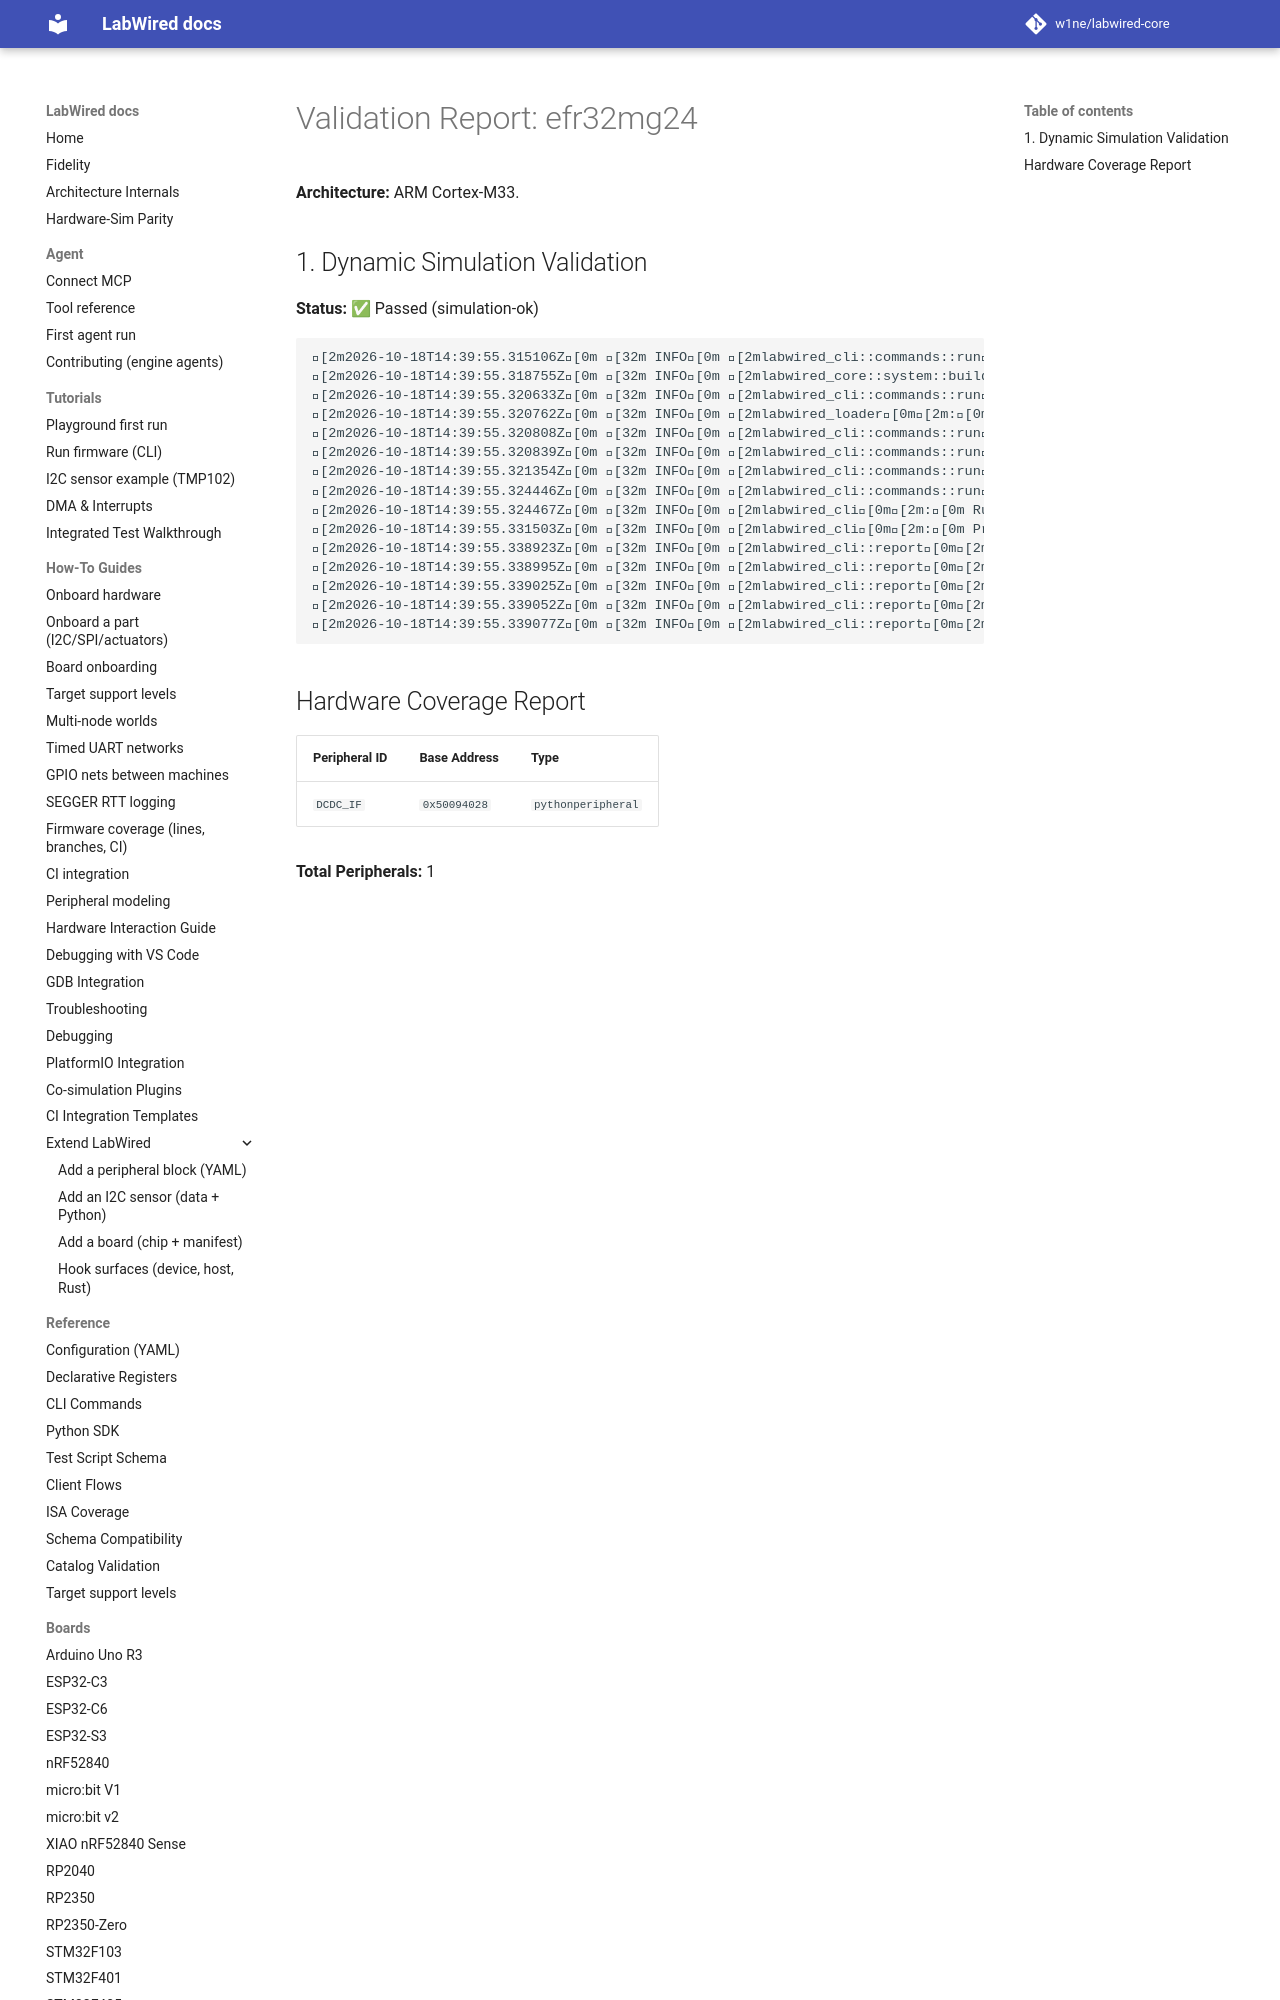

repository: MbedLabs/labwired-core · page: boards/efr32mg24/index.html · generator: mkdocs

# Validation Report: efr32mg24

**Architecture:** ARM Cortex-M33.

## 1. Dynamic Simulation Validation
**Status:** ✅ Passed (simulation-ok)

```text
[2m2026-10-18T14:39:55.315106Z[0m [32m INFO[0m [2mlabwired_cli::commands::run[0m[2m:[0m Starting LabWired Simulator
[2m2026-10-18T14:39:55.318755Z[0m [32m INFO[0m [2mlabwired_core::system::builder[0m[2m:[0m Loading chip descriptor: ../../chips/onboarding/efr32mg24.yaml
[2m2026-10-18T14:39:55.320633Z[0m [32m INFO[0m [2mlabwired_cli::commands::run[0m[2m:[0m Loading firmware: "/home/andrii/Projects/labwired-renode/core/tests/fixtures/uart-ok-thumbv7m.elf"
[2m2026-10-18T14:39:55.320762Z[0m [32m INFO[0m [2mlabwired_loader[0m[2m:[0m ELF Entry Point: 0x401
[2m2026-10-18T14:39:55.320808Z[0m [32m INFO[0m [2mlabwired_cli::commands::run[0m[2m:[0m Firmware Loaded Successfully!
[2m2026-10-18T14:39:55.320839Z[0m [32m INFO[0m [2mlabwired_cli::commands::run[0m[2m:[0m Entry Point: 0x401
[2m
